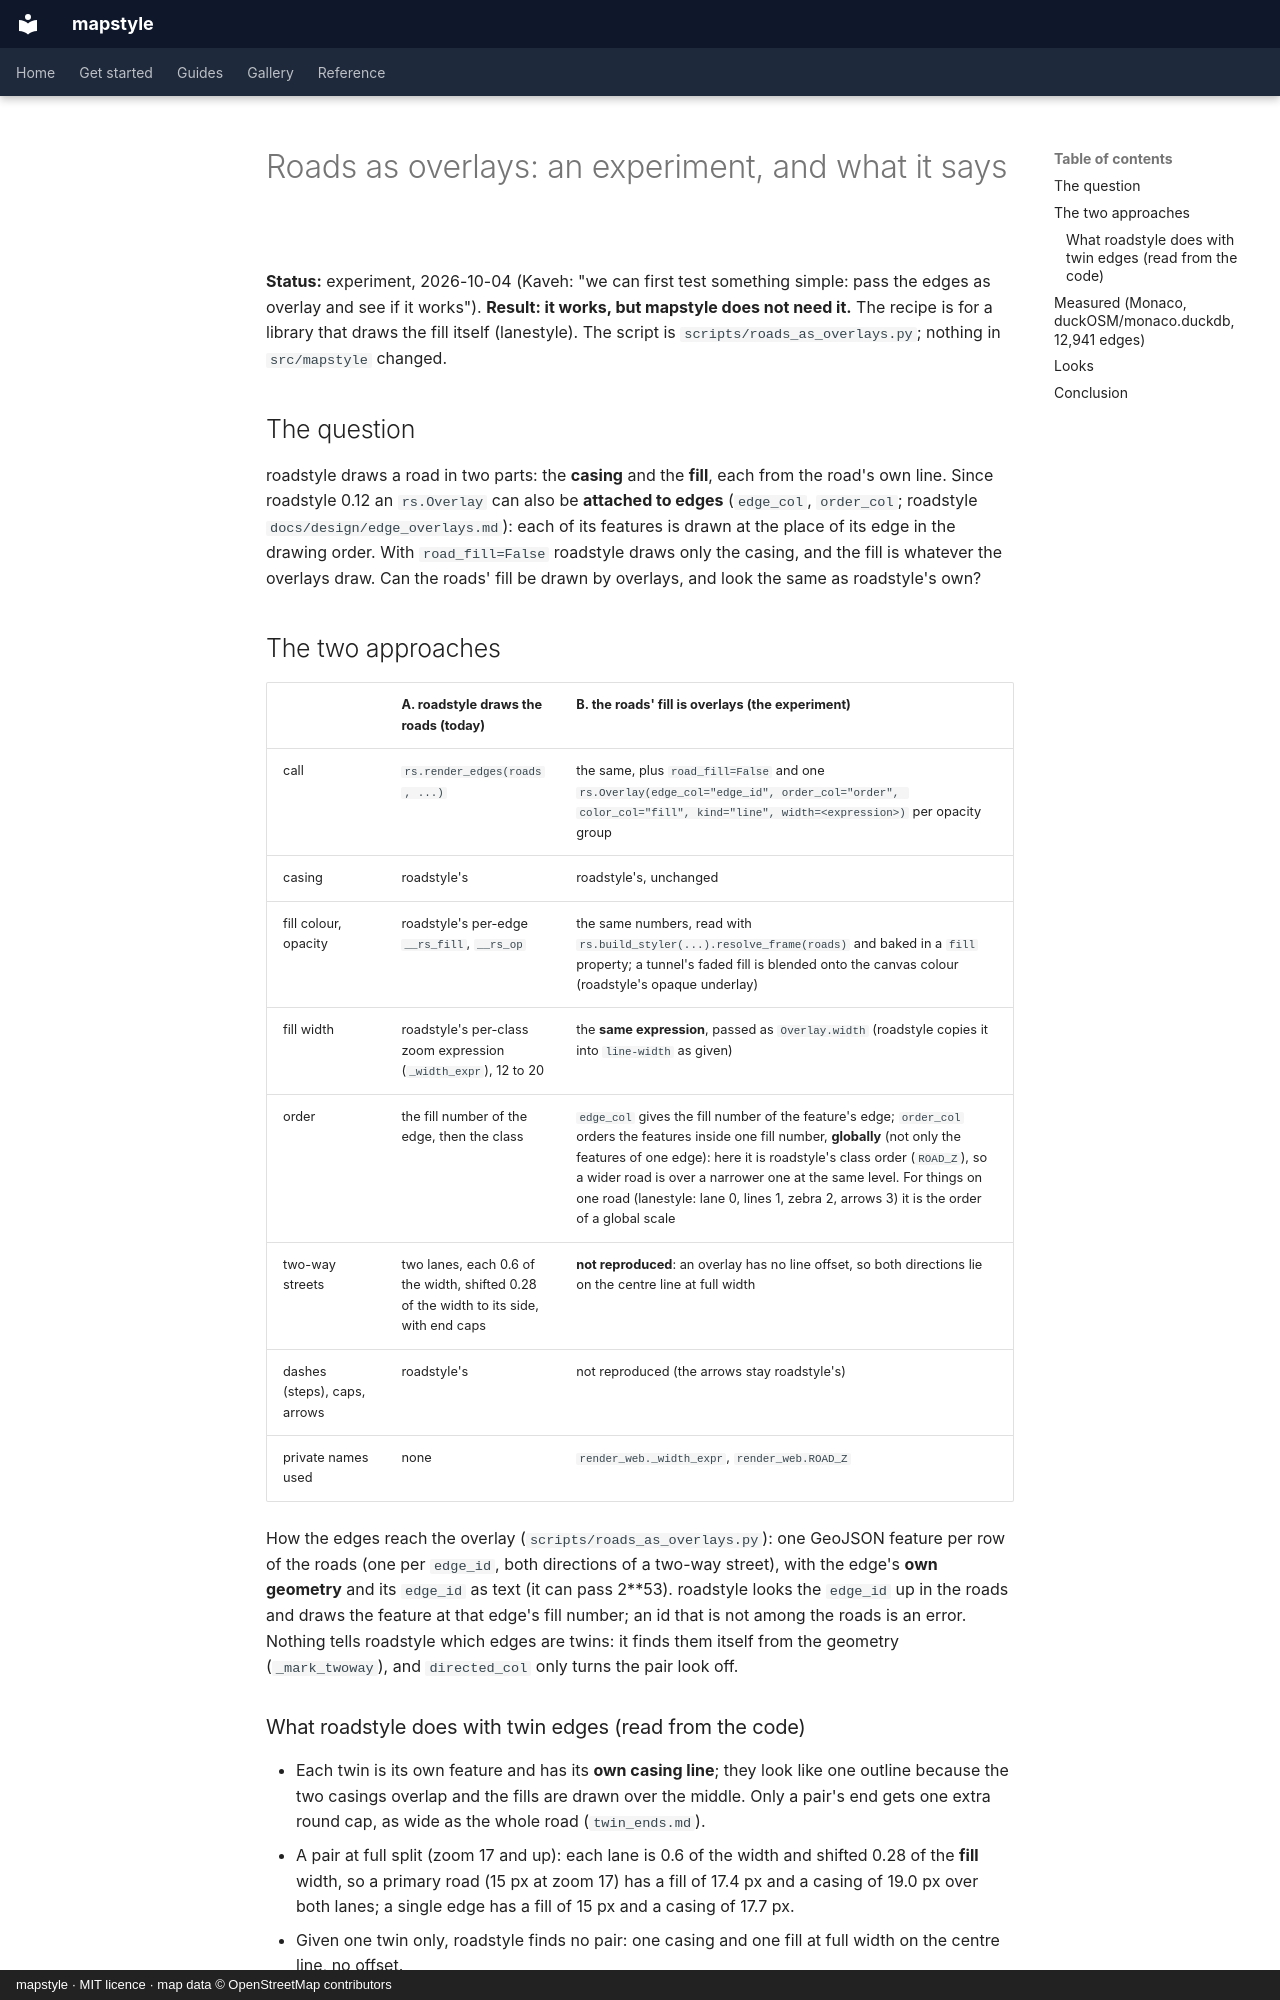

repository: Khoshkhah/mapstyle · page: design/roads_as_overlays/index.html · generator: mkdocs · copyright: mapstyle · MIT licence · map data © OpenStreetMap contributors

# Roads as overlays: an experiment, and what it says

**Status:** experiment, 2026-10-04 (Kaveh: "we can first test something simple: pass the edges as overlay and see
if it works"). **Result: it works, but mapstyle does not need it.** The recipe is for a library that draws the
fill itself (lanestyle). The script is `scripts/roads_as_overlays.py`; nothing in `src/mapstyle` changed.

## The question

roadstyle draws a road in two parts: the **casing** and the **fill**, each from the road's own line. Since roadstyle 0.12 an
`rs.Overlay` can also be **attached to edges** (`edge_col`, `order_col`; roadstyle `docs/design/edge_overlays.md`): each of its
features is drawn at the place of its edge in the drawing order. With `road_fill=False` roadstyle draws only the casing, and
the fill is whatever the overlays draw. Can the roads' fill be drawn by overlays, and look the same as roadstyle's own?

## The two approaches

| | **A. roadstyle draws the roads** (today) | **B. the roads' fill is overlays** (the experiment) |
|---|---|---|
| call | `rs.render_edges(roads, ...)` | the same, plus `road_fill=False` and one `rs.Overlay(edge_col="edge_id", order_col="order", color_col="fill", kind="line", width=<expression>)` per opacity group |
| casing | roadstyle's | roadstyle's, unchanged |
| fill colour, opacity | roadstyle's per-edge `__rs_fill`, `__rs_op` | the same numbers, read with `rs.build_styler(...).resolve_frame(roads)` and baked in a `fill` property; a tunnel's faded fill is blended onto the canvas colour (roadstyle's opaque underlay) |
| fill width | roadstyle's per-class zoom expression (`_width_expr`), 12 to 20 | the **same expression**, passed as `Overlay.width` (roadstyle copies it into `line-width` as given) |
| order | the fill number of the edge, then the class | `edge_col` gives the fill number of the feature's edge; `order_col` orders the features inside one fill number, **globally** (not only the features of one edge): here it is roadstyle's class order (`ROAD_Z`), so a wider road is over a narrower one at the same level. For things on one road (lanestyle: lane 0, lines 1, zebra 2, arrows 3) it is the order of a global scale |
| two-way streets | two lanes, each 0.6 of the width, shifted 0.28 of the width to its side, with end caps | **not reproduced**: an overlay has no line offset, so both directions lie on the centre line at full width |
| dashes (steps), caps, arrows | roadstyle's | not reproduced (the arrows stay roadstyle's) |
| private names used | none | `render_web._width_expr`, `render_web.ROAD_Z` |

How the edges reach the overlay (`scripts/roads_as_overlays.py`): one GeoJSON feature per row of the roads (one per `edge_id`,
both directions of a two-way street), with the edge's **own geometry** and its `edge_id` as text (it can pass 2**53). roadstyle
looks the `edge_id` up in the roads and draws the feature at that edge's fill number; an id that is not among the roads is an error.
Nothing tells roadstyle which edges are twins: it finds them itself from the geometry (`_mark_twoway`), and `directed_col`
only turns the pair look off.
